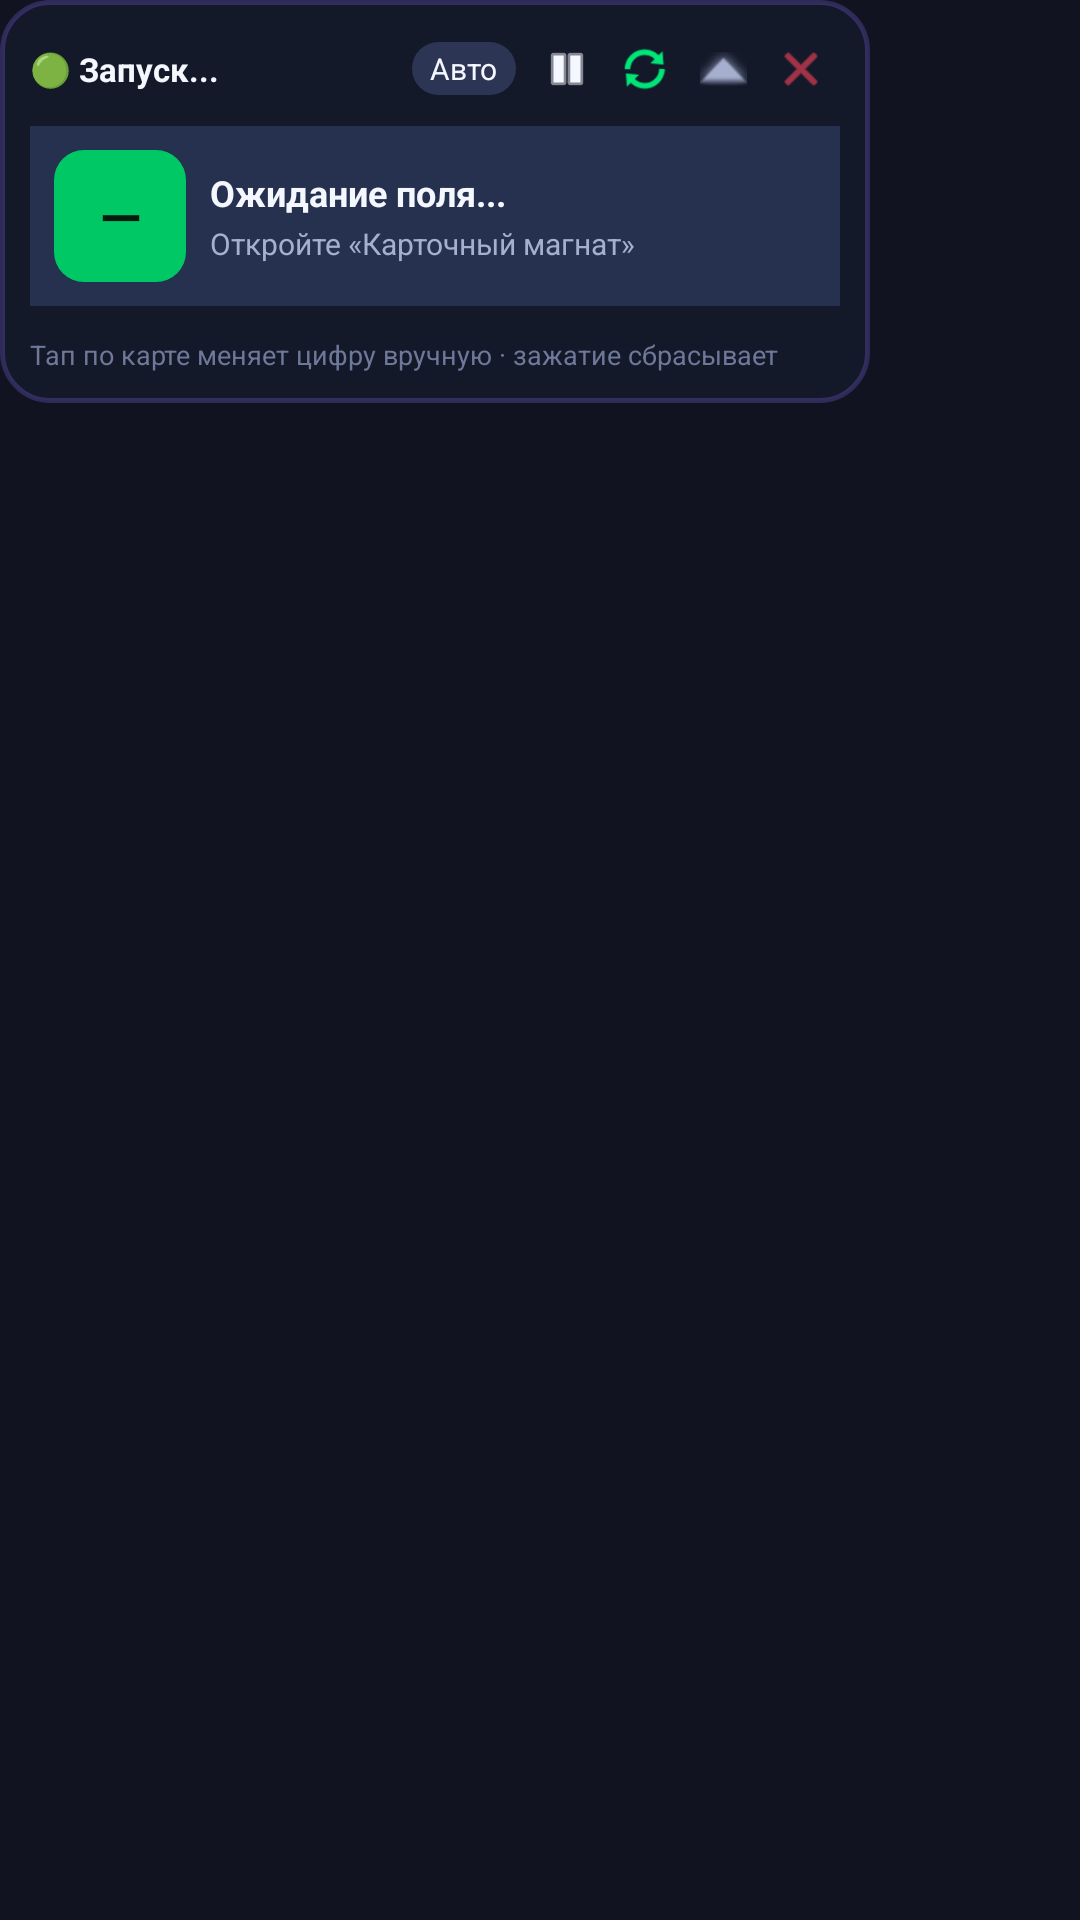

Reconstruct the res/layout file that produces this screen, plus the resources it refers to.
<!-- AndroidManifest.xml: application theme Theme.CardTycoonHelper -->
<!-- res/layout/overlay_advisor.xml -->
<?xml version="1.0" encoding="utf-8"?>
<FrameLayout xmlns:android="http://schemas.android.com/apk/res/android"
    android:layout_width="wrap_content"
    android:layout_height="wrap_content">

    
    <LinearLayout
        android:id="@+id/miniPillContainer"
        android:layout_width="wrap_content"
        android:layout_height="wrap_content"
        android:background="@drawable/bg_pill_mini"
        android:gravity="center_vertical"
        android:orientation="horizontal"
        android:paddingHorizontal="12dp"
        android:paddingVertical="7dp"
        android:visibility="gone">

        <TextView
            android:id="@+id/miniPillText"
            android:layout_width="wrap_content"
            android:layout_height="wrap_content"
            android:ellipsize="end"
            android:maxLines="1"
            android:maxWidth="240dp"
            android:text="★ Жду ход..."
            android:textColor="@color/text_primary"
            android:textSize="12sp"
            android:textStyle="bold" />
    </LinearLayout>

    
    <LinearLayout
        android:id="@+id/expandedContainer"
        android:layout_width="290dp"
        android:layout_height="wrap_content"
        android:background="@drawable/bg_card_panel"
        android:orientation="vertical"
        android:padding="10dp">

        
        <LinearLayout
            android:id="@+id/dragHeader"
            android:layout_width="match_parent"
            android:layout_height="wrap_content"
            android:gravity="center_vertical"
            android:orientation="horizontal"
            android:paddingBottom="6dp">

            <TextView
                android:id="@+id/tvStatus"
                android:layout_width="0dp"
                android:layout_height="wrap_content"
                android:layout_weight="1"
                android:ellipsize="end"
                android:maxLines="1"
                android:text="🟢 Запуск..."
                android:textColor="@color/text_primary"
                android:textSize="11sp"
                android:textStyle="bold" />

            <TextView
                android:id="@+id/tvSeatBadge"
                android:layout_width="wrap_content"
                android:layout_height="wrap_content"
                android:layout_marginEnd="4dp"
                android:background="@drawable/bg_chip_normal"
                android:paddingHorizontal="6dp"
                android:paddingVertical="2dp"
                android:text="Авто"
                android:textColor="@color/text_primary"
                android:textSize="10sp" />

            <ImageButton
                android:id="@+id/btnPause"
                android:layout_width="26dp"
                android:layout_height="26dp"
                android:background="?android:attr/selectableItemBackgroundBorderless"
                android:contentDescription="Пауза"
                android:padding="4dp"
                android:scaleType="centerInside"
                android:src="@android:drawable/ic_media_pause"
                android:tint="@color/text_primary" />

            <ImageButton
                android:id="@+id/btnRefresh"
                android:layout_width="26dp"
                android:layout_height="26dp"
                android:background="?android:attr/selectableItemBackgroundBorderless"
                android:contentDescription="Обновить"
                android:padding="4dp"
                android:scaleType="centerInside"
                android:src="@android:drawable/ic_popup_sync"
                android:tint="@color/accent_emerald" />

            <ImageButton
                android:id="@+id/btnMinimize"
                android:layout_width="26dp"
                android:layout_height="26dp"
                android:background="?android:attr/selectableItemBackgroundBorderless"
                android:contentDescription="Свернуть"
                android:padding="4dp"
                android:scaleType="centerInside"
                android:src="@android:drawable/arrow_up_float"
                android:tint="@color/text_secondary" />

            <ImageButton
                android:id="@+id/btnClose"
                android:layout_width="26dp"
                android:layout_height="26dp"
                android:background="?android:attr/selectableItemBackgroundBorderless"
                android:contentDescription="Закрыть"
                android:padding="4dp"
                android:scaleType="centerInside"
                android:src="@android:drawable/ic_menu_close_clear_cancel"
                android:tint="@color/accent_danger" />
        </LinearLayout>

        
        <TextView
            android:id="@+id/tvWarning"
            android:layout_width="match_parent"
            android:layout_height="wrap_content"
            android:layout_marginBottom="6dp"
            android:background="#33FF4458"
            android:paddingHorizontal="8dp"
            android:paddingVertical="4dp"
            android:textColor="#FFD1D6"
            android:textSize="10sp"
            android:visibility="gone" />

        
        <LinearLayout
            android:layout_width="match_parent"
            android:layout_height="wrap_content"
            android:background="#26314F"
            android:gravity="center_vertical"
            android:orientation="horizontal"
            android:padding="8dp">

            <TextView
                android:id="@+id/tvBestCard"
                android:layout_width="44dp"
                android:layout_height="44dp"
                android:background="@drawable/bg_chip_best"
                android:gravity="center"
                android:text="—"
                android:textColor="#061B10"
                android:textSize="18sp"
                android:textStyle="bold" />

            <LinearLayout
                android:layout_width="0dp"
                android:layout_height="wrap_content"
                android:layout_marginStart="8dp"
                android:layout_weight="1"
                android:orientation="vertical">

                <TextView
                    android:id="@+id/tvBestHeadline"
                    android:layout_width="match_parent"
                    android:layout_height="wrap_content"
                    android:ellipsize="end"
                    android:maxLines="2"
                    android:text="Ожидание поля..."
                    android:textColor="@color/text_primary"
                    android:textSize="12sp"
                    android:textStyle="bold" />

                <TextView
                    android:id="@+id/tvBestSubtext"
                    android:layout_width="match_parent"
                    android:layout_height="wrap_content"
                    android:layout_marginTop="2dp"
                    android:ellipsize="end"
                    android:maxLines="2"
                    android:text="Откройте «Карточный магнат»"
                    android:textColor="@color/text_secondary"
                    android:textSize="10sp" />
            </LinearLayout>
        </LinearLayout>

        
        <TextView
            android:id="@+id/tvCombo"
            android:layout_width="match_parent"
            android:layout_height="wrap_content"
            android:layout_marginTop="5dp"
            android:textColor="@color/accent_emerald"
            android:textSize="10sp"
            android:textStyle="bold"
            android:visibility="gone" />

        
        <LinearLayout
            android:id="@+id/movesListContainer"
            android:layout_width="match_parent"
            android:layout_height="wrap_content"
            android:layout_marginTop="6dp"
            android:orientation="vertical" />

        <TextView
            android:layout_width="match_parent"
            android:layout_height="wrap_content"
            android:layout_marginTop="4dp"
            android:text="Тап по карте меняет цифру вручную · зажатие сбрасывает"
            android:textColor="#6E7899"
            android:textSize="9sp" />
    </LinearLayout>
</FrameLayout>
<!-- resources referenced by this layout -->
<resources>
  <color name="accent_danger">#FF4458</color>
  <color name="accent_emerald">#00E676</color>
  <color name="text_primary">#F5F7FF</color>
  <color name="text_secondary">#A6B0CE</color>
  <!-- drawable bg_card_panel (drawable) -->
  <?xml version="1.0" encoding="utf-8"?>
  <shape xmlns:android="http://schemas.android.com/apk/res/android">
      <solid android:color="#EB151A2B" />
      <stroke android:width="1.5dp" android:color="#408B6BFF" />
      <corners android:radius="16dp" />
  </shape>
  <!-- drawable bg_chip_best (drawable) -->
  <?xml version="1.0" encoding="utf-8"?>
  <shape xmlns:android="http://schemas.android.com/apk/res/android">
      <solid android:color="#00C864" />
      <corners android:radius="10dp" />
  </shape>
  <!-- drawable bg_chip_normal (drawable) -->
  <?xml version="1.0" encoding="utf-8"?>
  <shape xmlns:android="http://schemas.android.com/apk/res/android">
      <solid android:color="#2C3554" />
      <corners android:radius="10dp" />
  </shape>
  <!-- drawable bg_pill_mini (drawable) -->
  <?xml version="1.0" encoding="utf-8"?>
  <shape xmlns:android="http://schemas.android.com/apk/res/android">
      <solid android:color="#F0151A2B" />
      <stroke android:width="1.5dp" android:color="#CC00E676" />
      <corners android:radius="24dp" />
  </shape>
  <style name="Theme.CardTycoonHelper" parent="Theme.Material3.Dark.NoActionBar">
          <item name="colorPrimary">@color/accent_emerald</item>
          <item name="colorOnPrimary">#071B10</item>
          <item name="colorSecondary">@color/accent_purple</item>
          <item name="android:colorBackground">@color/bg_dark</item>
          <item name="android:statusBarColor">@color/bg_dark</item>
          <item name="android:navigationBarColor">@color/bg_dark</item>
      </style>
  <color name="accent_purple">#8B6BFF</color>
  <color name="bg_dark">#111420</color>
</resources>
